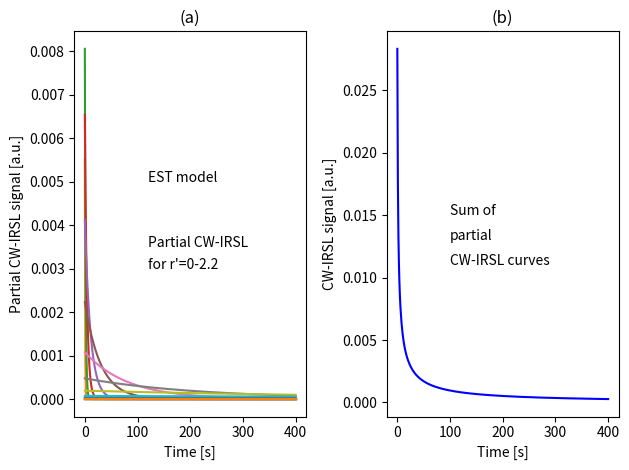

This chart was generated by the following Python code:
#Example of summing partial CW-IRSL curves in the EST model
import numpy as np
import matplotlib.pyplot as plt
import warnings
warnings.filterwarnings("ignore")
##### function to find distribution of distances ###
def partialCWIRSL(tims,rprime):
    seff=A*np.exp(-(rho**(-1/3))*rprime)
    CWIRSLpartial=3*(rprime**2.0)*np.exp(-(rprime**3.0))*seff*\
    np.exp(-seff*tims)
    return CWIRSLpartial*dr
A, P=5, 400
t = np.linspace(0, P, P)
rho=1e-3               		# rho-prime value
dr=0.1
rprimes=np.arange(0,2.2,dr)    # rprime=0-2.2
plt.subplot(1,2, 1)
for i in range(len(rprimes)):
    plt.plot(t,[partialCWIRSL(x,rprimes[i]) for x in t])
plt.text(120,.0035,"Partial CW-IRSL")
plt.text(120,.003,"for r'=0-2.2")
plt.ylabel('Partial CW-IRSL signal [a.u.]')
plt.xlabel(r'Time [s]')
plt.title('(a)')
plt.text(120,.005,'EST model')
plt.subplot(1,2,2)
u=np.array([[partialCWIRSL(x,rprimes[i]) for x in t]\
for i in range(len(rprimes))])
plt.plot(t,sum(u),c='b')
plt.text(100,.015, 'Sum of')
plt.text(100,.013, 'partial')
plt.text(100,.011, 'CW-IRSL curves')
plt.ylabel('CW-IRSL signal [a.u.]')
plt.xlabel(r'Time [s]')
plt.title('(b)')
plt.tight_layout()
plt.show()